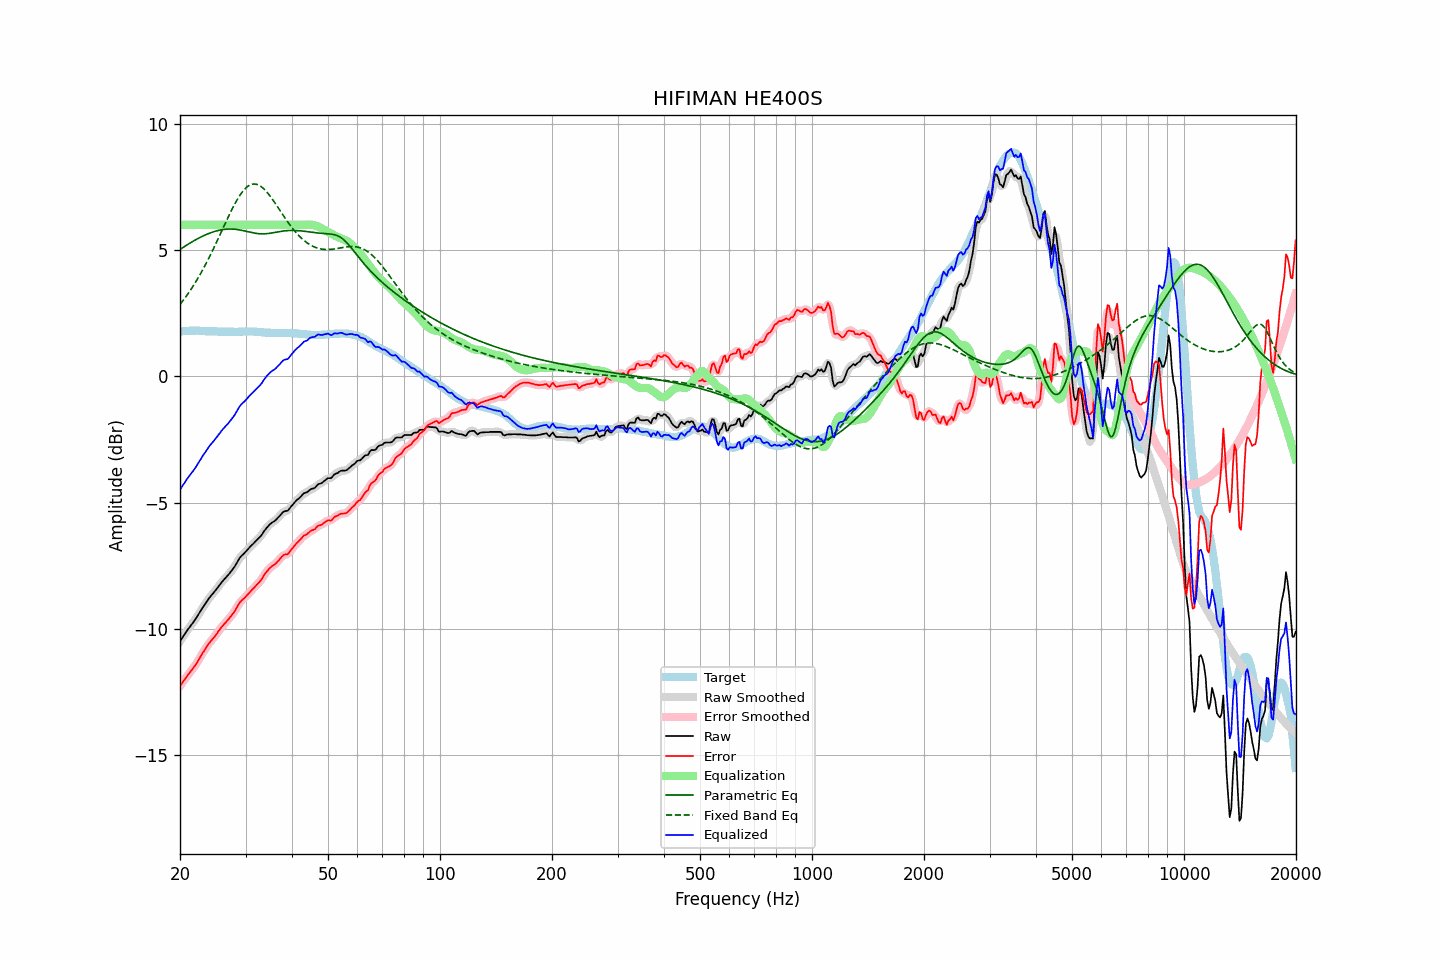

Source data for this figure (header and first rows):
frequency, raw, error, smoothed, error_smoothed, equalization, parametric_eq, fixed_band_eq, equalized_raw, equalized_smoothed, target
20.00, -10.48, -12.25, -10.48, -12.25, 6.00, 5.02, 2.85, -4.48, -4.48, 1.77
20.20, -10.39, -12.17, -10.38, -12.16, 6.00, 5.07, 2.93, -4.39, -4.38, 1.78
20.40, -10.29, -12.07, -10.29, -12.07, 6.00, 5.11, 3.01, -4.29, -4.29, 1.79
20.61, -10.20, -11.99, -10.19, -11.98, 6.00, 5.15, 3.10, -4.20, -4.19, 1.79
20.81, -10.10, -11.89, -10.10, -11.90, 6.00, 5.19, 3.18, -4.10, -4.10, 1.80
21.02, -10.01, -11.81, -10.01, -11.81, 6.00, 5.23, 3.27, -4.01, -4.01, 1.80
21.23, -9.93, -11.73, -9.92, -11.73, 6.00, 5.27, 3.37, -3.93, -3.92, 1.81
21.44, -9.84, -11.64, -9.84, -11.65, 6.00, 5.31, 3.46, -3.84, -3.84, 1.81
21.66, -9.76, -11.57, -9.76, -11.56, 6.00, 5.34, 3.56, -3.76, -3.76, 1.81
21.87, -9.66, -11.47, -9.66, -11.48, 6.00, 5.38, 3.66, -3.66, -3.66, 1.81
22.09, -9.57, -11.39, -9.57, -11.39, 6.00, 5.42, 3.76, -3.57, -3.57, 1.82
22.31, -9.46, -11.28, -9.47, -11.28, 6.00, 5.45, 3.87, -3.46, -3.47, 1.82
22.54, -9.37, -11.17, -9.37, -11.17, 6.00, 5.48, 3.98, -3.37, -3.37, 1.81
22.76, -9.27, -11.06, -9.26, -11.06, 6.00, 5.52, 4.09, -3.27, -3.26, 1.80
22.99, -9.16, -10.95, -9.16, -10.96, 6.00, 5.55, 4.20, -3.16, -3.16, 1.80
23.22, -9.07, -10.86, -9.07, -10.86, 6.00, 5.58, 4.32, -3.07, -3.07, 1.80
23.45, -8.98, -10.76, -8.97, -10.76, 6.00, 5.60, 4.44, -2.98, -2.97, 1.79
23.69, -8.88, -10.66, -8.88, -10.66, 6.00, 5.63, 4.56, -2.88, -2.88, 1.79
23.92, -8.79, -10.57, -8.79, -10.57, 6.00, 5.66, 4.69, -2.79, -2.79, 1.78
24.16, -8.71, -10.49, -8.70, -10.49, 6.00, 5.68, 4.82, -2.71, -2.70, 1.78
24.40, -8.63, -10.41, -8.63, -10.41, 6.00, 5.70, 4.95, -2.63, -2.63, 1.78
24.65, -8.56, -10.34, -8.55, -10.34, 6.00, 5.73, 5.08, -2.56, -2.55, 1.78
24.89, -8.47, -10.26, -8.47, -10.26, 6.00, 5.74, 5.21, -2.47, -2.47, 1.78
25.14, -8.40, -10.18, -8.39, -10.17, 6.00, 5.76, 5.35, -2.40, -2.39, 1.78
25.39, -8.30, -10.08, -8.31, -10.08, 6.00, 5.78, 5.48, -2.30, -2.31, 1.77
25.65, -8.23, -10.00, -8.22, -9.99, 6.00, 5.79, 5.62, -2.23, -2.22, 1.77
25.91, -8.14, -9.91, -8.14, -9.91, 6.00, 5.80, 5.76, -2.14, -2.14, 1.77
26.16, -8.07, -9.84, -8.07, -9.84, 6.00, 5.81, 5.90, -2.07, -2.07, 1.77
26.43, -8.00, -9.77, -8.00, -9.77, 6.00, 5.82, 6.03, -2.00, -2.00, 1.77
26.69, -7.93, -9.70, -7.93, -9.70, 6.00, 5.83, 6.17, -1.93, -1.93, 1.77
26.96, -7.86, -9.63, -7.85, -9.62, 6.00, 5.83, 6.31, -1.86, -1.85, 1.77
27.23, -7.78, -9.55, -7.78, -9.55, 6.00, 5.83, 6.44, -1.78, -1.78, 1.77
27.50, -7.70, -9.46, -7.70, -9.47, 6.00, 5.83, 6.57, -1.70, -1.70, 1.77
27.77, -7.61, -9.38, -7.61, -9.38, 6.00, 5.83, 6.69, -1.61, -1.61, 1.77
28.05, -7.53, -9.29, -7.52, -9.29, 6.00, 5.82, 6.81, -1.53, -1.52, 1.77
28.33, -7.42, -9.18, -7.42, -9.18, 6.00, 5.82, 6.93, -1.42, -1.42, 1.76
28.62, -7.31, -9.07, -7.31, -9.07, 6.00, 5.81, 7.04, -1.31, -1.31, 1.76
28.90, -7.20, -8.97, -7.20, -8.97, 6.00, 5.80, 7.14, -1.20, -1.20, 1.77
29.19, -7.12, -8.89, -7.12, -8.89, 6.00, 5.79, 7.23, -1.12, -1.12, 1.77
29.48, -7.06, -8.83, -7.05, -8.83, 6.00, 5.77, 7.32, -1.06, -1.05, 1.77
29.78, -7.00, -8.78, -6.99, -8.77, 6.00, 5.76, 7.39, -1.00, -0.99, 1.78
30.08, -6.93, -8.71, -6.93, -8.71, 6.00, 5.74, 7.46, -0.93, -0.93, 1.78
30.38, -6.86, -8.64, -6.86, -8.64, 6.00, 5.73, 7.51, -0.86, -0.86, 1.78
30.68, -6.79, -8.56, -6.79, -8.56, 6.00, 5.71, 7.56, -0.79, -0.79, 1.78
30.99, -6.72, -8.49, -6.72, -8.50, 6.00, 5.70, 7.59, -0.72, -0.72, 1.78
31.30, -6.66, -8.43, -6.66, -8.43, 6.00, 5.69, 7.61, -0.66, -0.66, 1.77
31.61, -6.60, -8.37, -6.59, -8.37, 6.00, 5.67, 7.61, -0.60, -0.59, 1.77
31.93, -6.53, -8.30, -6.53, -8.30, 6.00, 5.66, 7.61, -0.53, -0.53, 1.77
32.24, -6.47, -8.23, -6.47, -8.23, 6.00, 5.65, 7.59, -0.47, -0.47, 1.76
32.57, -6.41, -8.17, -6.40, -8.16, 6.00, 5.65, 7.57, -0.41, -0.40, 1.76
32.89, -6.34, -8.09, -6.33, -8.09, 6.00, 5.64, 7.53, -0.34, -0.33, 1.76
33.22, -6.26, -8.00, -6.25, -8.00, 6.00, 5.64, 7.49, -0.26, -0.25, 1.75
33.55, -6.16, -7.90, -6.16, -7.90, 6.00, 5.64, 7.43, -0.16, -0.16, 1.74
33.89, -6.07, -7.80, -6.07, -7.81, 6.00, 5.64, 7.37, -0.07, -0.07, 1.73
34.23, -5.99, -7.72, -5.99, -7.72, 6.00, 5.65, 7.30, 0.01, 0.01, 1.73
34.57, -5.92, -7.65, -5.91, -7.64, 6.00, 5.66, 7.22, 0.08, 0.09, 1.73
34.92, -5.85, -7.57, -5.85, -7.58, 6.00, 5.66, 7.14, 0.15, 0.15, 1.73
35.27, -5.80, -7.52, -5.80, -7.53, 6.00, 5.68, 7.05, 0.20, 0.20, 1.73
35.62, -5.76, -7.48, -5.76, -7.48, 6.00, 5.69, 6.96, 0.24, 0.24, 1.72
35.97, -5.72, -7.44, -5.71, -7.43, 6.00, 5.70, 6.87, 0.28, 0.29, 1.72
... 635 more rows
